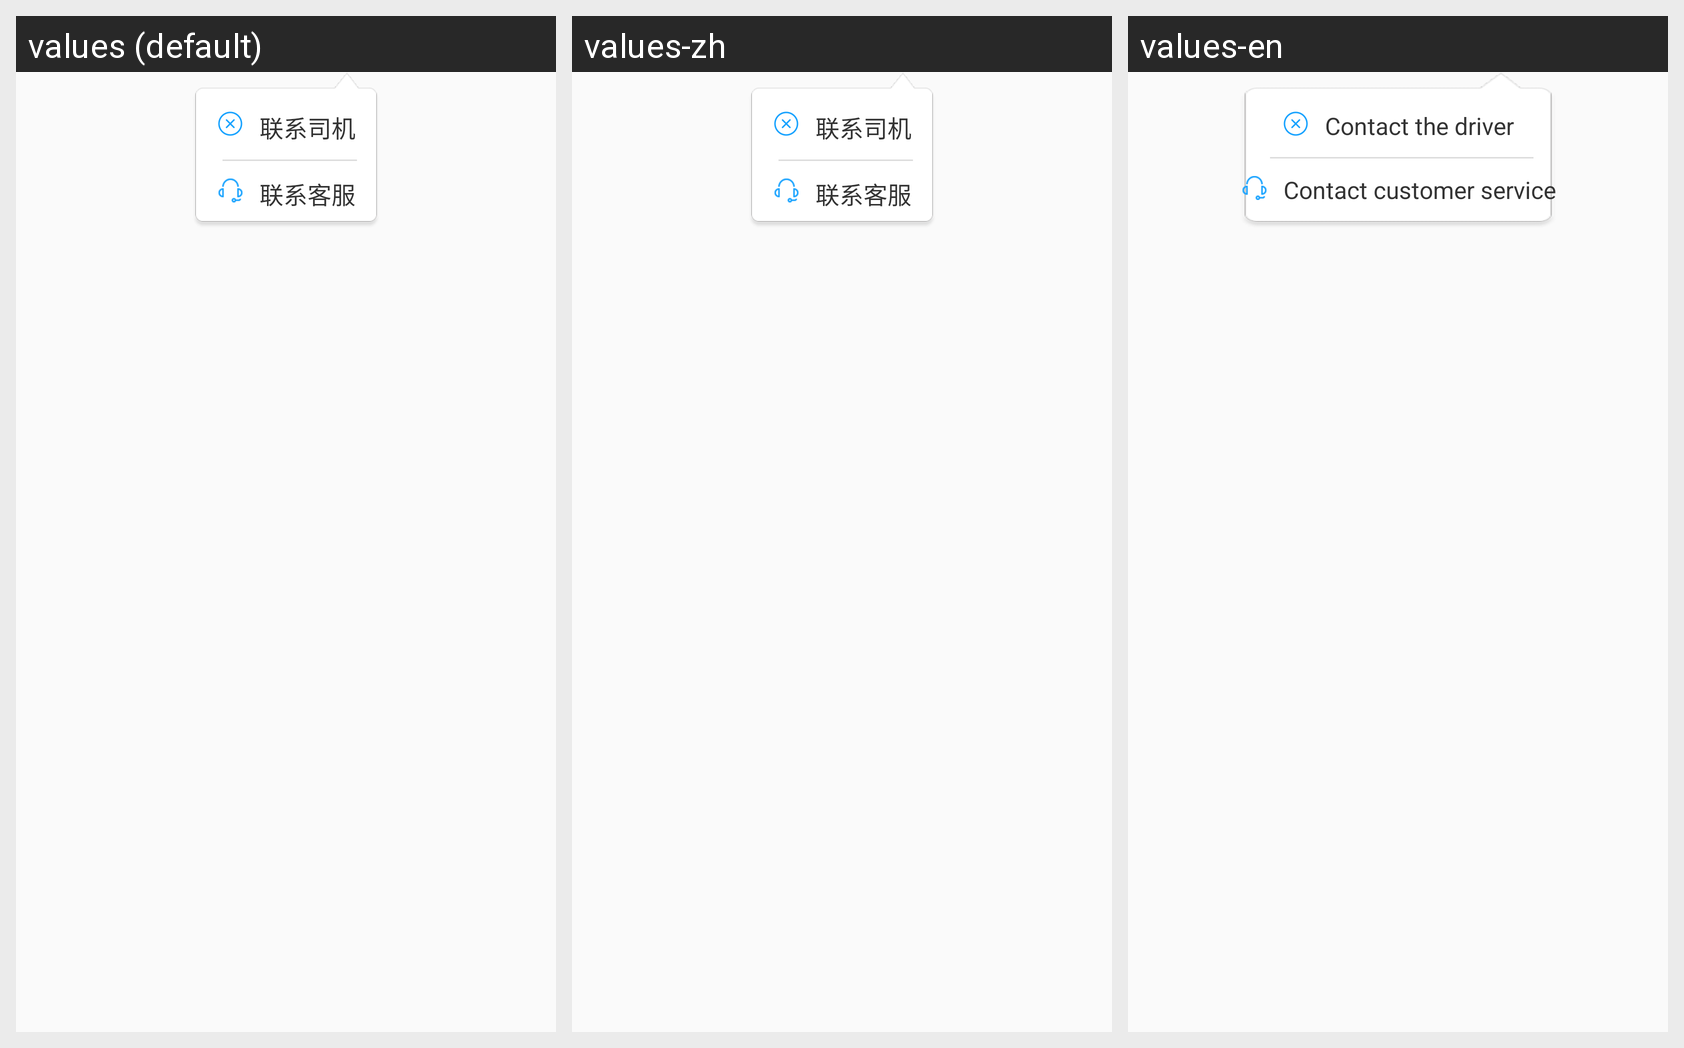

For this localized Android screen grid, give each drawn string resource with its value in every locale shown.
Android screen res/layout/cancelorder_poplay.xml rendered under 3 locales, left to right: values (default), values-zh, values-en. Device: Nexus 5 (rendered at 1080×1920; each locale shown at half size, 540×960, under a caption strip naming it); theme ImageTranslucentTheme.
Strings drawn on this screen, with the default value and each locale's value (text and hints the layout hard-codes, and strings that could not be matched under every locale, appear in the picture but are not listed):

tv_Contactdriver
  values: 联系司机
  values-zh: 联系司机
  values-en: Contact the driver

tv_Contactservice
  values: 联系客服
  values-zh: 联系客服
  values-en: Contact customer service
